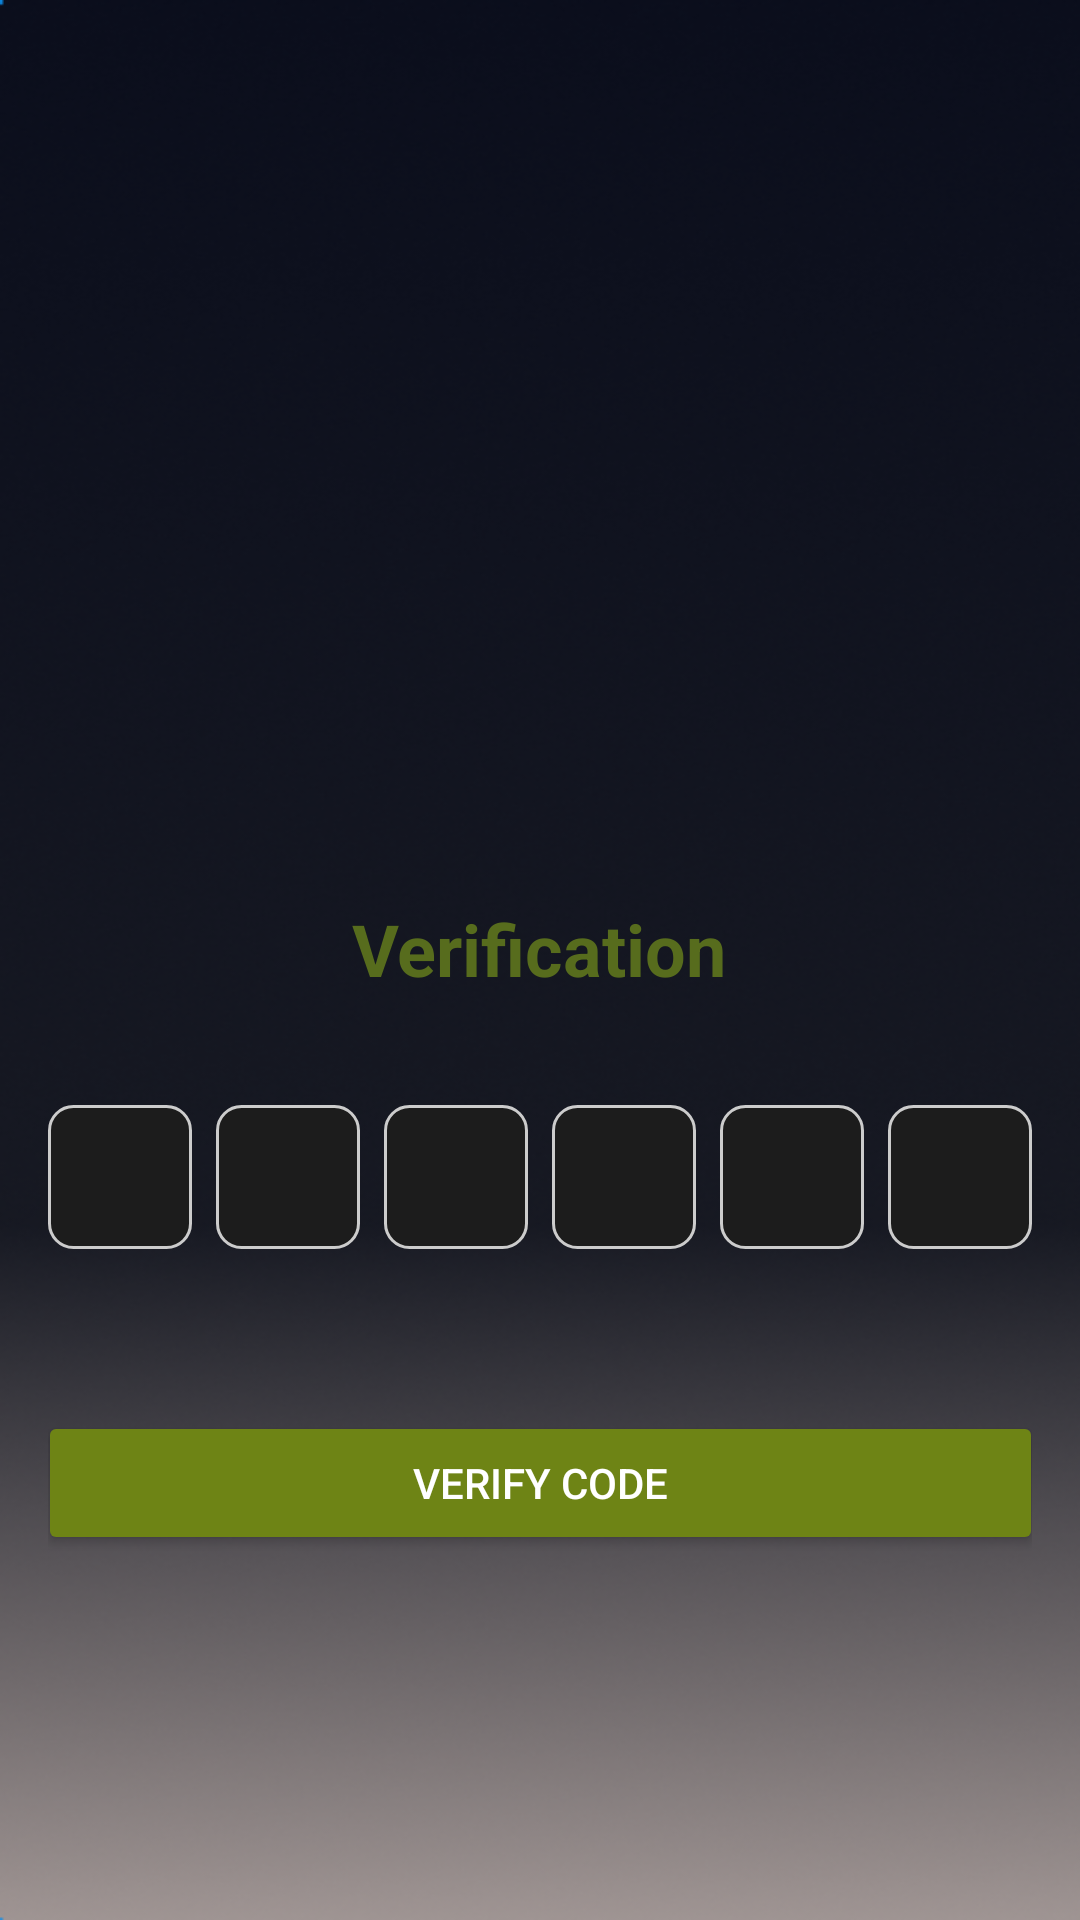

Write the Android layout XML for this screen, with the resource values it uses.
<!-- AndroidManifest.xml: application theme Theme.NutriFit -->
<!-- res/layout/activity_verification.xml -->
<?xml version="1.0" encoding="utf-8"?>
<ScrollView xmlns:android="http://schemas.android.com/apk/res/android"
    xmlns:app="http://schemas.android.com/apk/res-auto"
    xmlns:tools="http://schemas.android.com/tools"
    android:layout_width="match_parent"
    android:layout_height="match_parent"
    android:background="@drawable/loginbc"
    tools:context=".VerifiyPassword">

    <LinearLayout
        android:layout_width="match_parent"
        android:layout_height="wrap_content"
        android:orientation="vertical"
        android:padding="16dp"
        android:gravity="center_horizontal">

        
        <ImageView
            android:id="@+id/logoImage"
            android:layout_width="276dp"
            android:layout_height="244dp"
            android:layout_marginTop="40dp"
            android:contentDescription="NutriFit Logo"
            android:src="@drawable/nutrifit_logo" />
        <TextView
            android:layout_width="wrap_content"
            android:layout_height="wrap_content"
            android:layout_marginTop="0dp"
            android:gravity="center"
            android:text="Verification"
            android:textColor="#576C1D"
            android:textSize="24sp"
            android:textStyle="bold" />

        <LinearLayout
            android:layout_width="wrap_content"
            android:layout_height="wrap_content"
            android:layout_marginTop="32dp"
            android:orientation="horizontal"
            android:gravity="center">

            
            <EditText
                android:id="@+id/otp1"
                android:layout_width="48dp"
                android:layout_height="48dp"
                android:background="@drawable/otp_box"
                android:gravity="center"
                android:textColor="#FFFFFF"
                android:textSize="18sp"
                android:inputType="number"
                android:maxLength="1"
                android:layout_margin="4dp"/>

            <EditText
                android:id="@+id/otp2"
                android:layout_width="48dp"
                android:layout_height="48dp"
                android:background="@drawable/otp_box"
                android:gravity="center"
                android:textColor="#FFFFFF"
                android:textSize="18sp"
                android:inputType="number"
                android:maxLength="1"
                android:layout_margin="4dp"/>

            <EditText
                android:id="@+id/otp3"
                android:layout_width="48dp"
                android:layout_height="48dp"
                android:background="@drawable/otp_box"
                android:gravity="center"
                android:textColor="#FFFFFF"
                android:textSize="18sp"
                android:inputType="number"
                android:maxLength="1"
                android:layout_margin="4dp"/>

            <EditText
                android:id="@+id/otp4"
                android:layout_width="48dp"
                android:layout_height="48dp"
                android:background="@drawable/otp_box"
                android:gravity="center"
                android:textColor="#FFFFFF"
                android:textSize="18sp"
                android:inputType="number"
                android:maxLength="1"
                android:layout_margin="4dp"/>

            <EditText
                android:id="@+id/otp5"
                android:layout_width="48dp"
                android:layout_height="48dp"
                android:background="@drawable/otp_box"
                android:gravity="center"
                android:textColor="#FFFFFF"
                android:textSize="18sp"
                android:inputType="number"
                android:maxLength="1"
                android:layout_margin="4dp"/>

            <EditText
                android:id="@+id/otp6"
                android:layout_width="48dp"
                android:layout_height="48dp"
                android:background="@drawable/otp_box"
                android:gravity="center"
                android:textColor="#FFFFFF"
                android:textSize="18sp"
                android:inputType="number"
                android:maxLength="1"
                android:layout_margin="4dp"/>
        </LinearLayout>



        
        <Button
            android:id="@+id/VerifyBtn"
            android:layout_width="335dp"
            android:layout_height="wrap_content"
            android:layout_marginTop="50dp"
            android:layout_marginBottom="16dp"
            android:backgroundTint="#6E8415"
            android:text="Verify Code"
            android:textColor="@android:color/white"
            app:cornerRadius="10dp" />


    </LinearLayout>
</ScrollView>
<!-- resources referenced by this layout -->
<resources>
  <!-- drawable loginbc: png bitmap (drawable, 163897 bytes) -->
  <!-- drawable otp_box (drawable) -->
  <shape xmlns:android="http://schemas.android.com/apk/res/android">
      <solid android:color="#1C1C1C" />
      <corners android:radius="8dp" />
      <stroke
          android:width="1dp"
          android:color="#CCCCCC"/>
  </shape>
  <style name="Theme.NutriFit" parent="Theme.Material3.DayNight.NoActionBar">
          <item name="android:windowSplashScreenBackground">@android:color/black</item>
          <item name="android:windowSplashScreenAnimatedIcon">@drawable/nutrifit_logo</item>
          <item name="android:windowSplashScreenIconBackgroundColor">@android:color/transparent</item>
  
  
      </style>
</resources>
